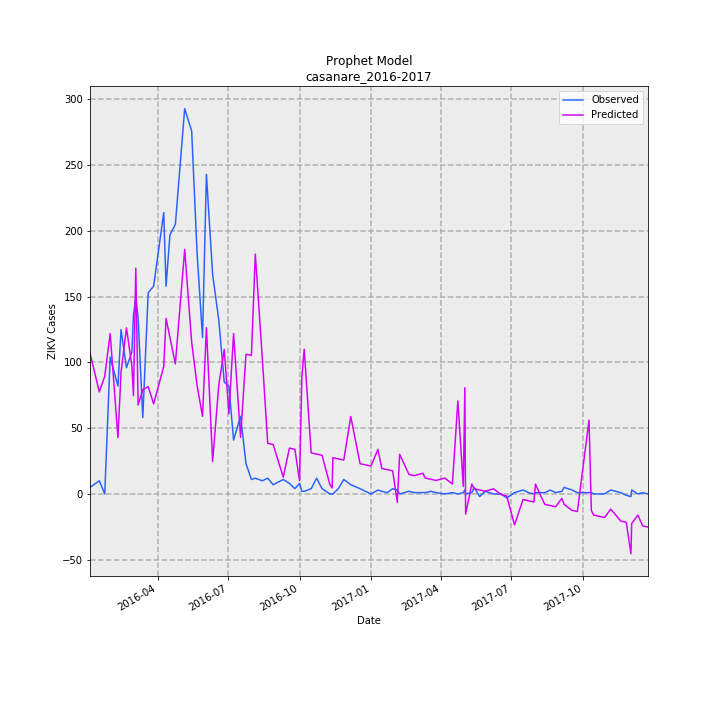

Values plotted in this chart, from the file beside it:
Date, Predicted, Observed, error
2016-01-05, 107.1, 5, 102.1
2016-01-17, 77.61, 10, 67.61
2016-01-24, 89.52, 0, 89.52
2016-01-31, 122, 104, 17.95
2016-02-10, 42.86, 82, -39.14
2016-02-14, 92.56, 125, -32.44
2016-02-21, 126.3, 96, 30.27
2016-02-28, 97.15, 108, -10.85
2016-03-01, 74.77, 136, -61.23
2016-03-04, 171.7, 149, 22.66
2016-03-07, 67.61, 134, -66.39
2016-03-13, 79.3, 58, 21.3
2016-03-20, 81.6, 153, -71.4
2016-03-27, 68.51, 158, -89.49
2016-04-09, 96.89, 214, -117.1
2016-04-12, 133.4, 158, -24.57
2016-04-17, 119, 197, -78.01
2016-04-24, 98.85, 205, -106.2
2016-05-06, 185.9, 293, -107.1
2016-05-15, 115.4, 276, -160.6
2016-05-22, 82.38, 183, -100.6
2016-05-29, 59.03, 119, -59.97
2016-06-03, 126.5, 243, -116.5
2016-06-11, 24.59, 167, -142.4
2016-06-19, 83.23, 132, -48.77
2016-06-26, 109.9, 85, 24.89
2016-07-02, 60.97, 82, -21.03
2016-07-08, 121.9, 41, 80.94
2016-07-17, 43.05, 59, -15.95
2016-07-24, 106.3, 23, 83.25
2016-07-31, 105.3, 11, 94.34
2016-08-05, 182.4, 12, 170.4
2016-08-14, 103.5, 10, 93.52
2016-08-21, 38.5, 12, 26.5
2016-08-28, 37.59, 7, 30.59
2016-09-10, 12.75, 11, 1.755
2016-09-18, 34.85, 8, 26.85
2016-09-25, 33.94, 4, 29.94
2016-10-01, 10.02, 8, 2.025
2016-10-04, 88.87, 2, 86.87
2016-10-07, 110.1, 2, 108.1
2016-10-16, 31.21, 4, 27.21
2016-10-23, 30.3, 12, 18.3
2016-10-30, 29.39, 4, 25.39
2016-11-09, 7.363, 0, 7.363
2016-11-12, 4.564, 0, 4.564
2016-11-13, 27.57, 0, 27.57
2016-11-20, 26.66, 4, 22.66
2016-11-27, 25.75, 11, 14.75
2016-12-06, 58.88, 7, 51.88
2016-12-18, 23.02, 4, 19.02
2016-12-25, 22.11, 2, 20.11
2017-01-01, 21.2, 0, 21.2
2017-01-10, 33.81, 3, 30.81
2017-01-15, 19.38, 2, 17.38
2017-01-22, 18.47, 1, 17.47
2017-01-29, 17.56, 4, 13.56
2017-02-04, -6.357, 3, -9.357
2017-02-07, 30.17, 0, 30.17
2017-02-19, 14.83, 2, 12.83
... 44 more rows
